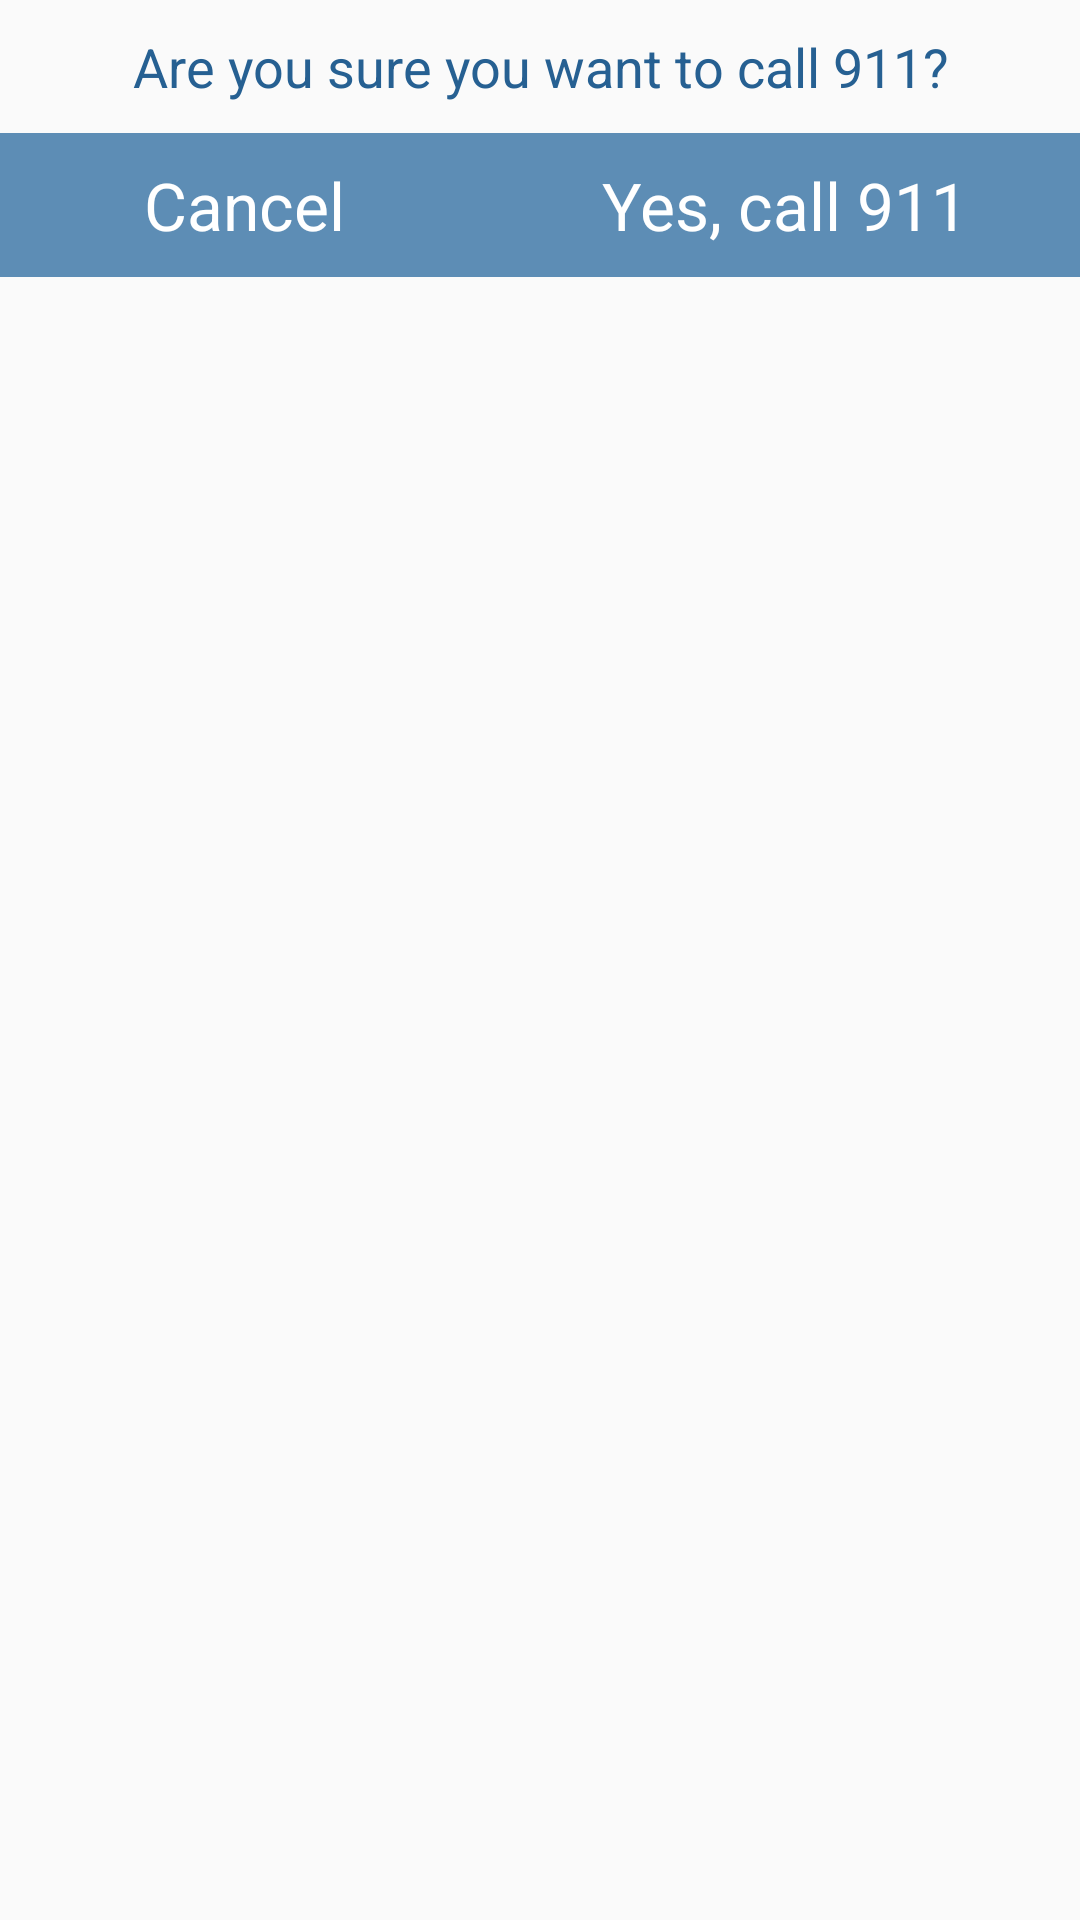

Produce the Android XML layout that renders to this screen, including the resource entries it uses.
<!-- AndroidManifest.xml: application theme AppTheme -->
<!-- res/layout/call911_popup.xml -->
<?xml version="1.0" encoding="utf-8"?>
<RelativeLayout xmlns:android="http://schemas.android.com/apk/res/android"
    android:layout_width="match_parent"
    android:layout_height="match_parent"
    android:orientation="vertical">

    <TextView
        android:textColor="@color/font_color_blue"
        android:layout_margin="10dp"
        android:id="@+id/tvAreYouSure"
        android:layout_width="match_parent"
        android:layout_height="wrap_content"
        android:gravity="center"
        android:text="@string/are_you_sure_911"
        android:textAppearance="@android:style/TextAppearance.Medium" />

    <LinearLayout
        android:layout_width="match_parent"
        android:layout_height="wrap_content"
        android:layout_below="@id/tvAreYouSure"
        android:orientation="horizontal"
        android:weightSum="2">
        <Button
            android:textAppearance="@android:style/TextAppearance.Large"
            android:textColor="@android:color/white"
            android:background="@color/sickday_blue"
            android:id="@+id/bCanel"
            android:layout_width="wrap_content"
            android:layout_height="wrap_content"
            android:layout_weight="1"
            android:text="@string/cancel" />
        <Button
            android:textAppearance="@android:style/TextAppearance.Large"
            android:textColor="@android:color/white"
            android:background="@color/sickday_blue"
            android:text="@string/yes_sure"
            android:id="@+id/bSure"
            android:layout_width="wrap_content"
            android:layout_height="wrap_content"
            android:layout_weight="1" />

    </LinearLayout>


</RelativeLayout>
<!-- resources referenced by this layout -->
<resources>
  <color name="font_color_blue">#266092</color>
  <color name="sickday_blue">#5D8DB5</color>
  <string name="are_you_sure_911">Are you sure you want to call 911?</string>
  <string name="cancel">Cancel</string>
  <string name="yes_sure">Yes, call 911</string>
  <style name="AppTheme" parent="Theme.AppCompat.Light.NoActionBar">
          <item name="android:actionBarStyle">@style/MyActionBar</item>
          <item name="android:windowContentOverlay">@null</item>
          
          <item name="actionBarStyle">@style/MyActionBar</item>
      </style>
  <style name="MyActionBar" parent="@style/Widget.AppCompat.Light.ActionBar.Solid.Inverse">
          <item name="android:background">@color/sickday_blue</item>
          <item name="android:title">null</item>
          
          <item name="background">@color/sickday_blue</item>
      </style>
</resources>
